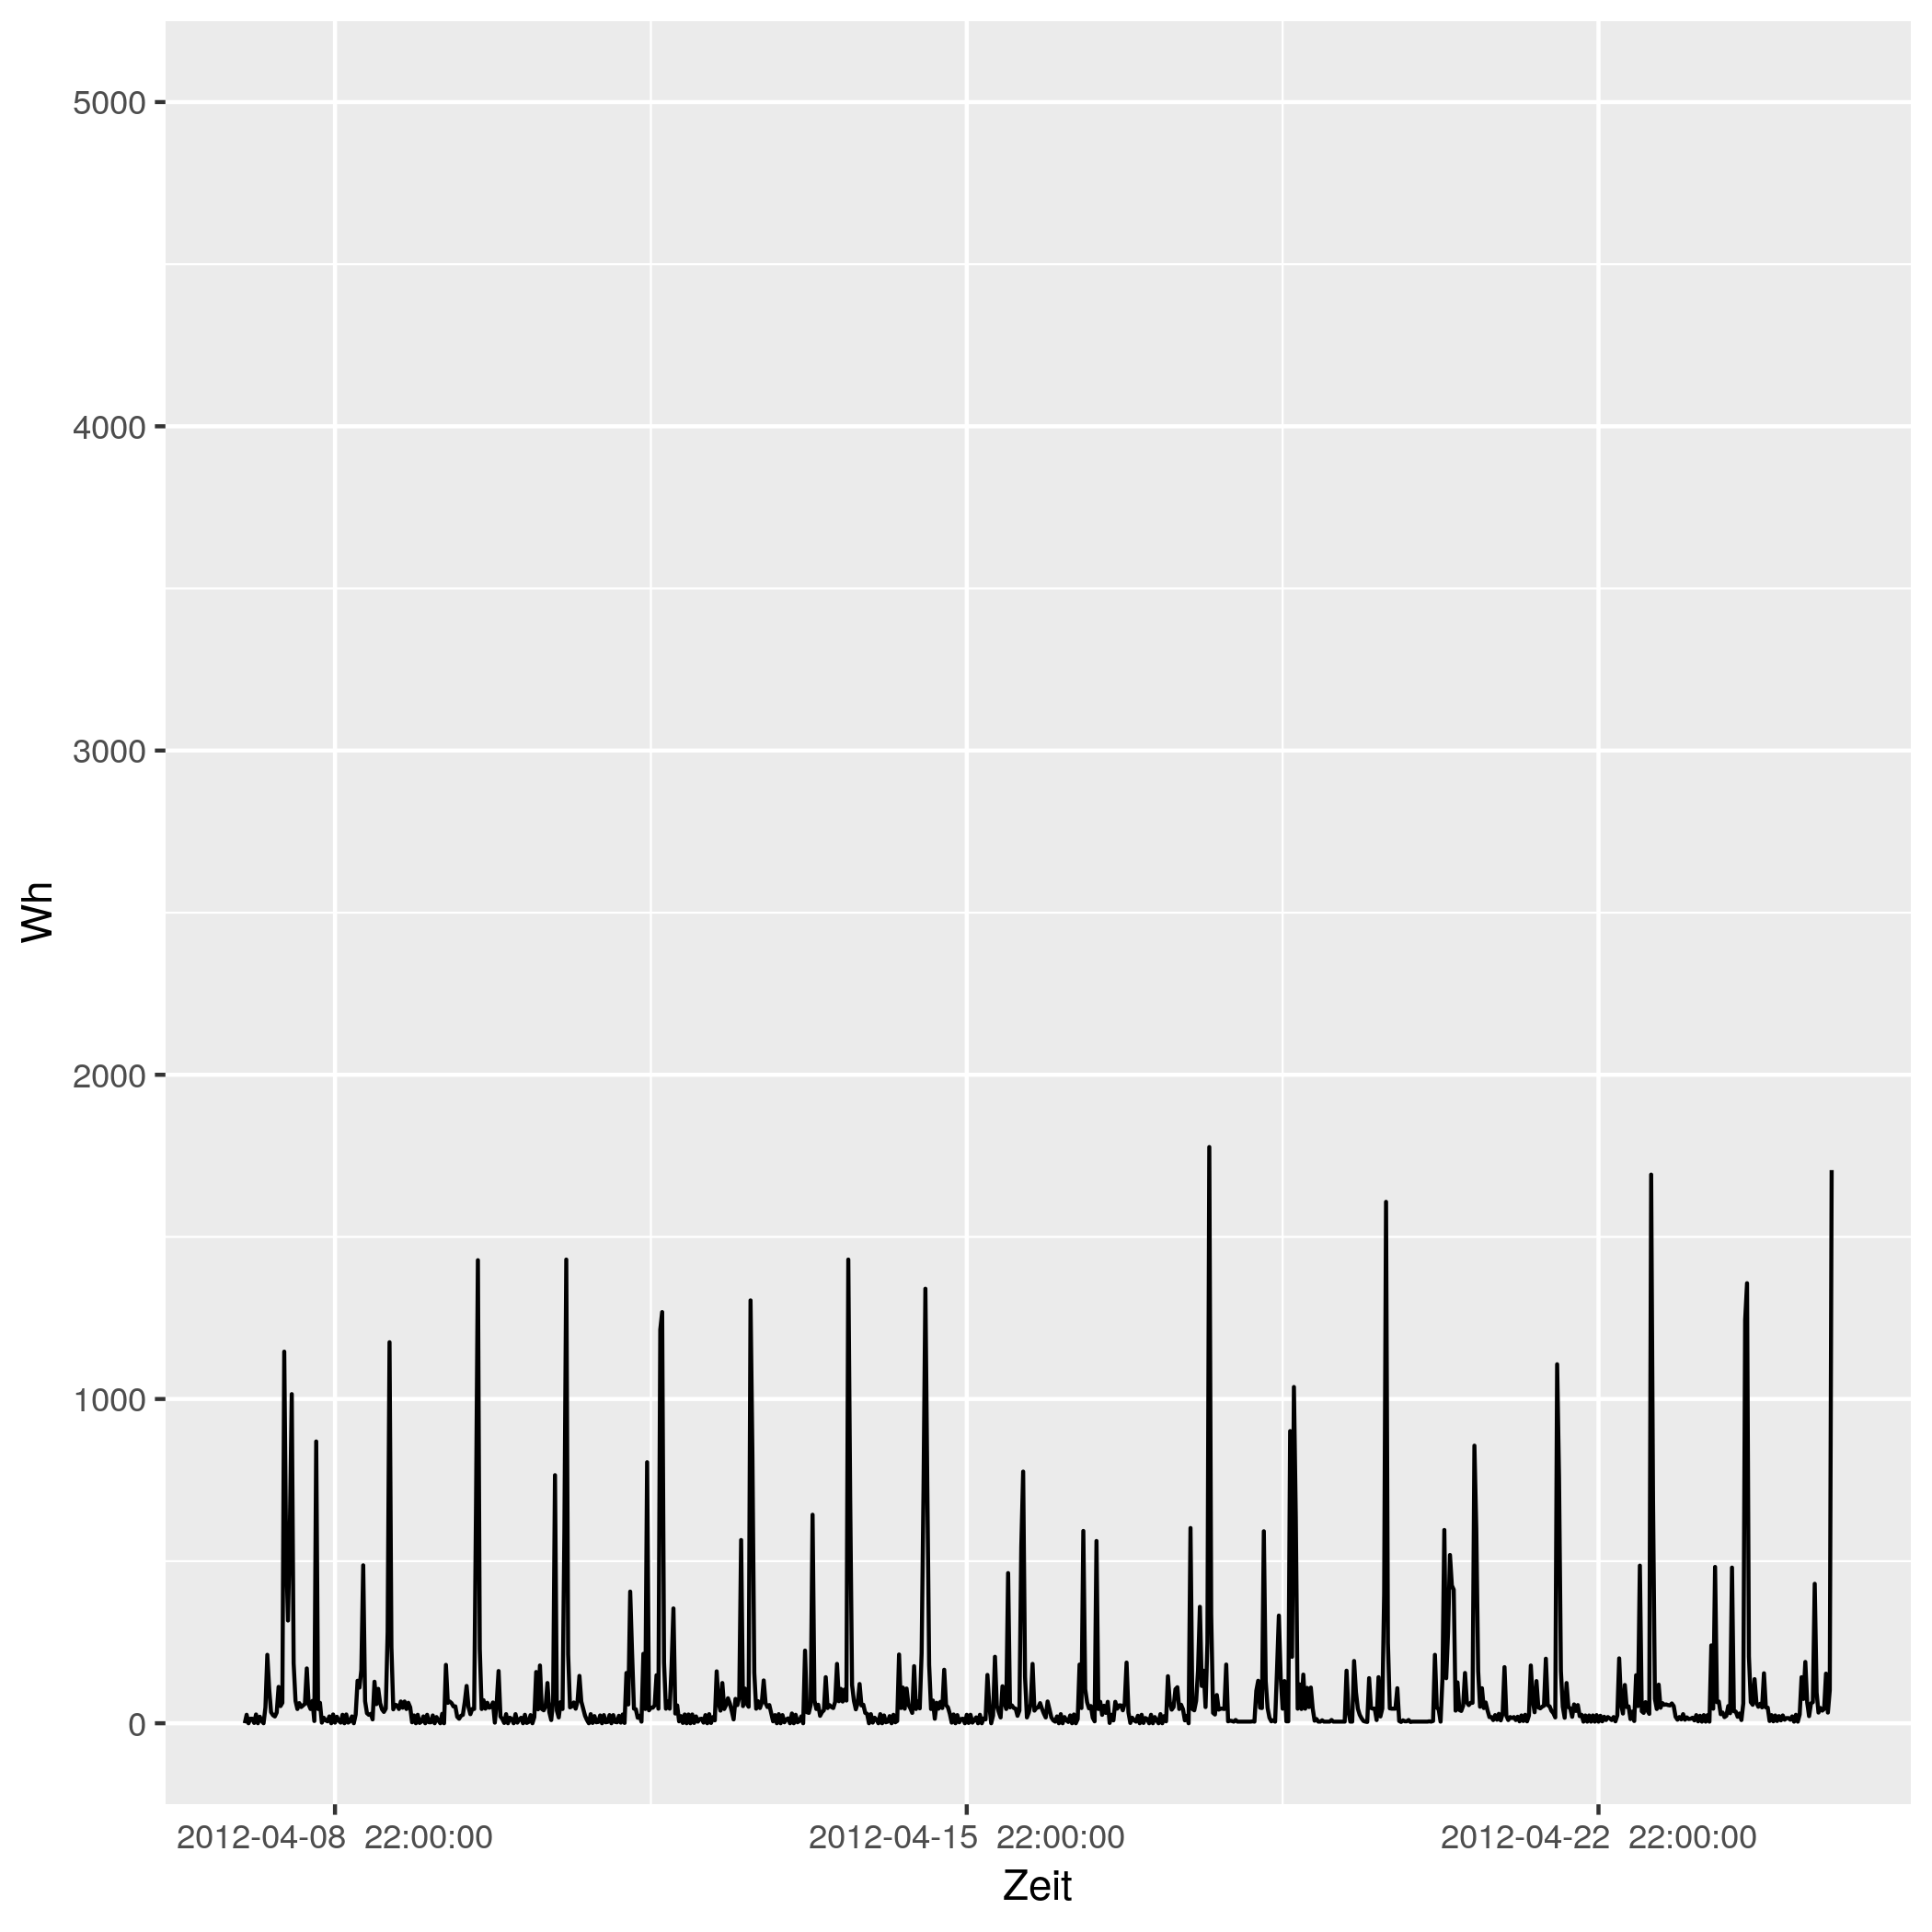

The file beside this chart, header and first rows:
# file...... strom/strom_8.csv
# date...... Mon Nov 16 14:33:49 2020
# user...... gregor
# host...... (null)
# target.... triplex_meter 102
# trigger... (none)
# interval.. 1800
# limit..... 0
# timestamp, measured_real_energy, measured_power, measured_real_power, measured_demand, monthly_bill, price
2012-04-08 00:00:00 UTC, +0, +0+0d, +0, +0, +0, +30
2012-04-08 00:30:00 UTC, +0, +26+0d, +26, +26, +0, 0.06514
2012-04-08 01:00:00 UTC, +13, +0+0d, +0, +26, 0.0008468, 0.06514
2012-04-08 01:30:00 UTC, +13, +14+0d, +14, +26, 0.0008468, 0.06328
2012-04-08 02:00:00 UTC, +20, +14-7.26984e-15d, +14, +26, 0.00129, 0.06328
2012-04-08 02:30:00 UTC, +27, +1+0d, +1, +26, 0.001733, 0.04793
2012-04-08 03:00:00 UTC, +27.5, +27+0d, +27, +27, 0.001757, 0.04793
2012-04-08 03:30:00 UTC, +41, +0+0d, +0, +27, 0.002404, 0.05498
2012-04-08 04:00:00 UTC, +41, +20+5.08889e-15d, +20, +27, 0.002404, 0.05498
2012-04-08 04:30:00 UTC, +51, +7+7.26984e-15d, +7, +27, 0.002954, 0.05414
2012-04-08 05:00:00 UTC, +54.5, +0+0d, +0, +27, 0.003143, 0.05414
2012-04-08 05:30:00 UTC, +54.5, +49+0d, +49, +49, 0.003143, 0.05269
2012-04-08 06:00:00 UTC, +79, +211+3.85887e-15d, +211, +211, 0.004434, 0.05269
2012-04-08 06:30:00 UTC, +184.5, +105+0d, +105, +211, +0.009993, 0.02568
2012-04-08 07:00:00 UTC, +237, +34+5.98693e-15d, +34, +211, 0.01134, 0.02568
2012-04-08 07:30:00 UTC, +254, +25+4.07111e-15d, +25, +211, 0.01178, 0.04876
2012-04-08 08:00:00 UTC, +266.5, +21+0d, +21, +211, 0.01239, 0.04876
2012-04-08 08:30:00 UTC, +277, +33-3.08417e-15d, +33, +211, 0.0129, 0.06073
2012-04-08 09:00:00 UTC, +293.5, +112+3.63492e-15d, +112, +211, 0.0139, 0.06073
2012-04-08 09:30:00 UTC, +349.5, +53+3.84067e-15d, +53, +211, 0.0173, 0.06744
2012-04-08 10:00:00 UTC, +376, +63+0d, +63, +211, 0.01909, 0.06744
2012-04-08 10:30:00 UTC, +407.5, +1146-2.84196e-15d, +1146, +1146, 0.02121, 0.07714
2012-04-08 11:00:00 UTC, +980.5, +535+0d, +535, +1146, 0.06541, 0.07714
2012-04-08 11:30:00 UTC, +1248, +317-5.13705e-15d, +317, +1146, 0.08605, 0.1151
2012-04-08 12:00:00 UTC, 1406, +604-5.3922e-15d, +604, +1146, 0.1043, 0.1151
2012-04-08 12:30:00 UTC, 1708, +1015+6.41751e-15d, +1015, +1146, 0.1391, 0.3145
2012-04-08 13:00:00 UTC, +2216, +185+0d, +185, +1146, 0.2987, 0.3145
2012-04-08 13:30:00 UTC, 2308, +69+0d, +69, +1146, 0.3277, 0.1033
2012-04-08 14:00:00 UTC, +2343, +44+0d, +44, +1146, 0.3313, 0.1033
2012-04-08 14:30:00 UTC, +2365, +62+3.28315e-15d, +62, +1146, 0.3336, 0.1075
2012-04-08 15:00:00 UTC, +2396, +50-4.07111e-15d, +50, +1146, 0.3369, 0.1075
2012-04-08 15:30:00 UTC, +2421, +55-3.70101e-15d, +55, +1146, 0.3396, 0.09098
2012-04-08 16:00:00 UTC, 2448, +60+0d, +60, +1146, 0.3421, 0.09098
2012-04-08 16:30:00 UTC, 2478, +169+0d, +169, +1146, 0.3448, 0.09947
2012-04-08 17:00:00 UTC, +2563, +58+3.50958e-15d, +58, +1146, 0.3532, 0.09947
2012-04-08 17:30:00 UTC, +2592, +44+4.62626e-15d, +44, +1146, 0.3561, 0.1634
2012-04-08 18:00:00 UTC, +2614, +69+8.85024e-15d, +69, +1146, 0.3597, 0.1634
2012-04-08 18:30:00 UTC, 2648, +7-3.63492e-15d, +7, +1146, 0.3654, 0.1888
2012-04-08 19:00:00 UTC, +2652, +869-7.49571e-15d, +869, +1146, 0.366, 0.1888
2012-04-08 19:30:00 UTC, 3086, +44+4.62626e-15d, +44, +1146, 0.448, 0.1226
2012-04-08 20:00:00 UTC, 3108, +63+3.23104e-15d, +63, +1146, 0.4507, 0.1226
2012-04-08 20:30:00 UTC, +3140, +2+3.18055e-15d, +2, +1146, 0.4546, 0.2817
2012-04-08 21:00:00 UTC, +3141, +17+0d, +17, +1146, 0.4549, 0.2817
2012-04-08 21:30:00 UTC, 3150, +9+0d, +9, +1146, 0.4573, 0.2406
2012-04-08 22:00:00 UTC, +3154, +6+4.24074e-15d, +6, +1146, 0.4584, 0.2406
2012-04-08 22:30:00 UTC, +3157, +21+0d, +21, +1146, 0.4591, 0.08283
2012-04-08 23:00:00 UTC, 3168, +0+0d, +0, +1146, 0.46, 0.08283
2012-04-08 23:30:00 UTC, 3168, +27-7.53909e-15d, +27, +1146, 0.46, 0.08101
2012-04-09 00:00:00 UTC, +3181, +2-3.18055e-15d, +2, +1146, 0.461, 0.08101
2012-04-09 00:30:00 UTC, +3182, +20+0d, +20, +1146, 0.4611, 0.06234
2012-04-09 01:00:00 UTC, +3192, +8+0d, +8, +1146, 0.4618, 0.06234
2012-04-09 01:30:00 UTC, +3196, +2+3.18055e-15d, +2, +1146, 0.462, 0.0584
... 793 more rows
